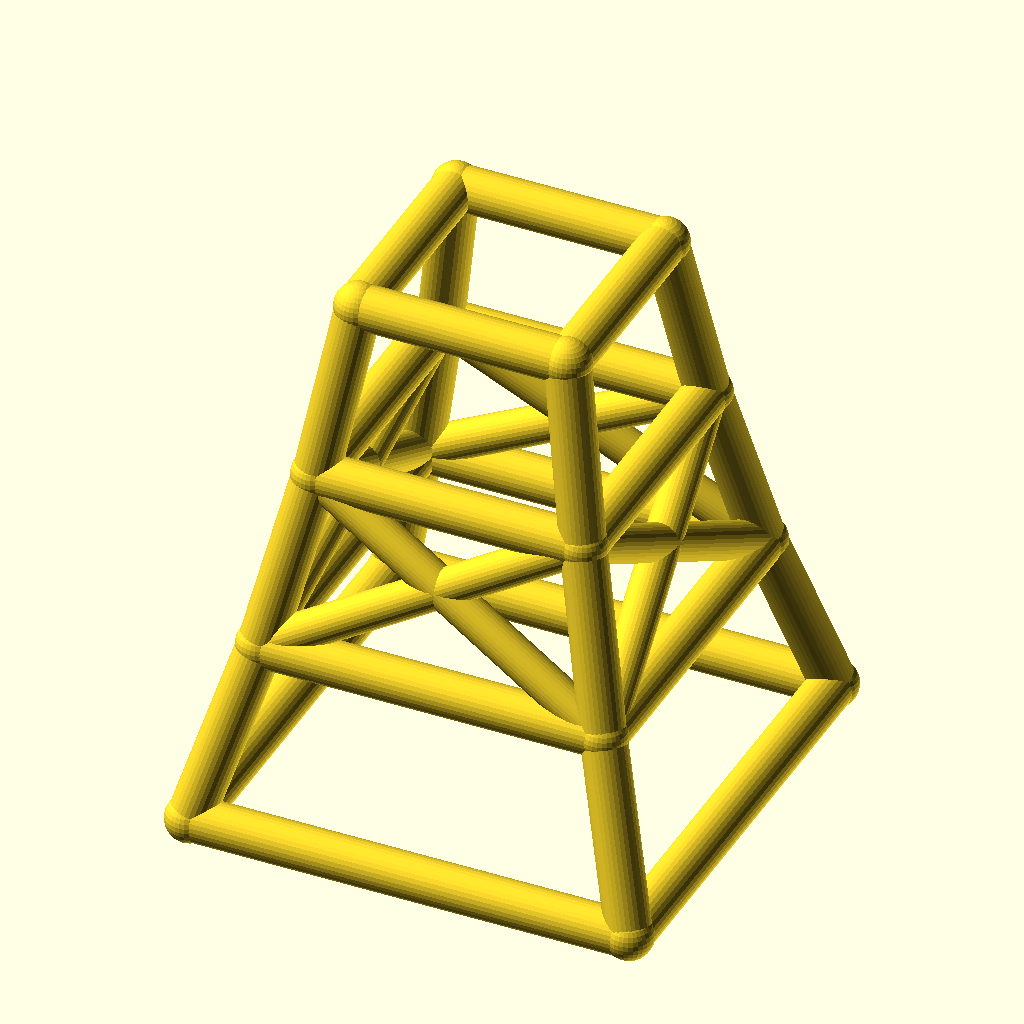
Cell 1: rendered with the file's own defaults.
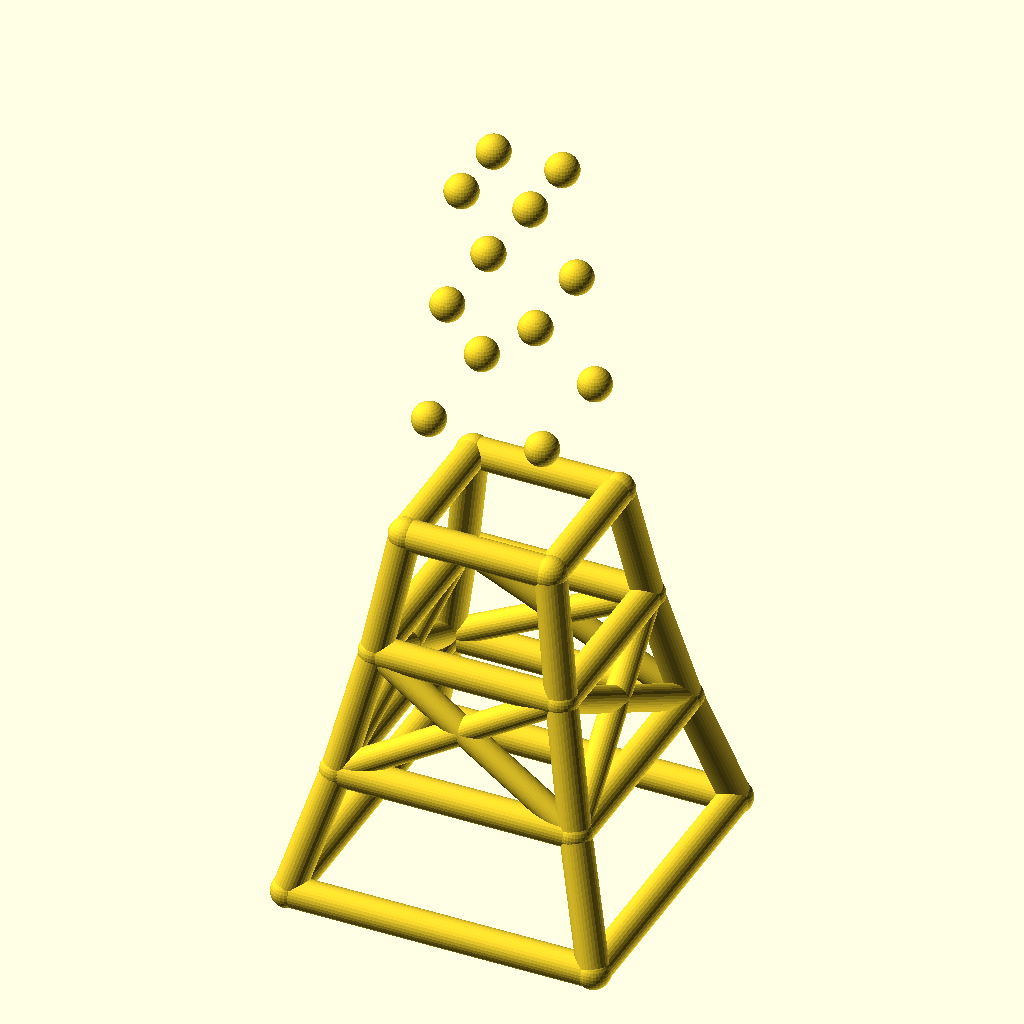
Cell 2: the same model with levels = 6.
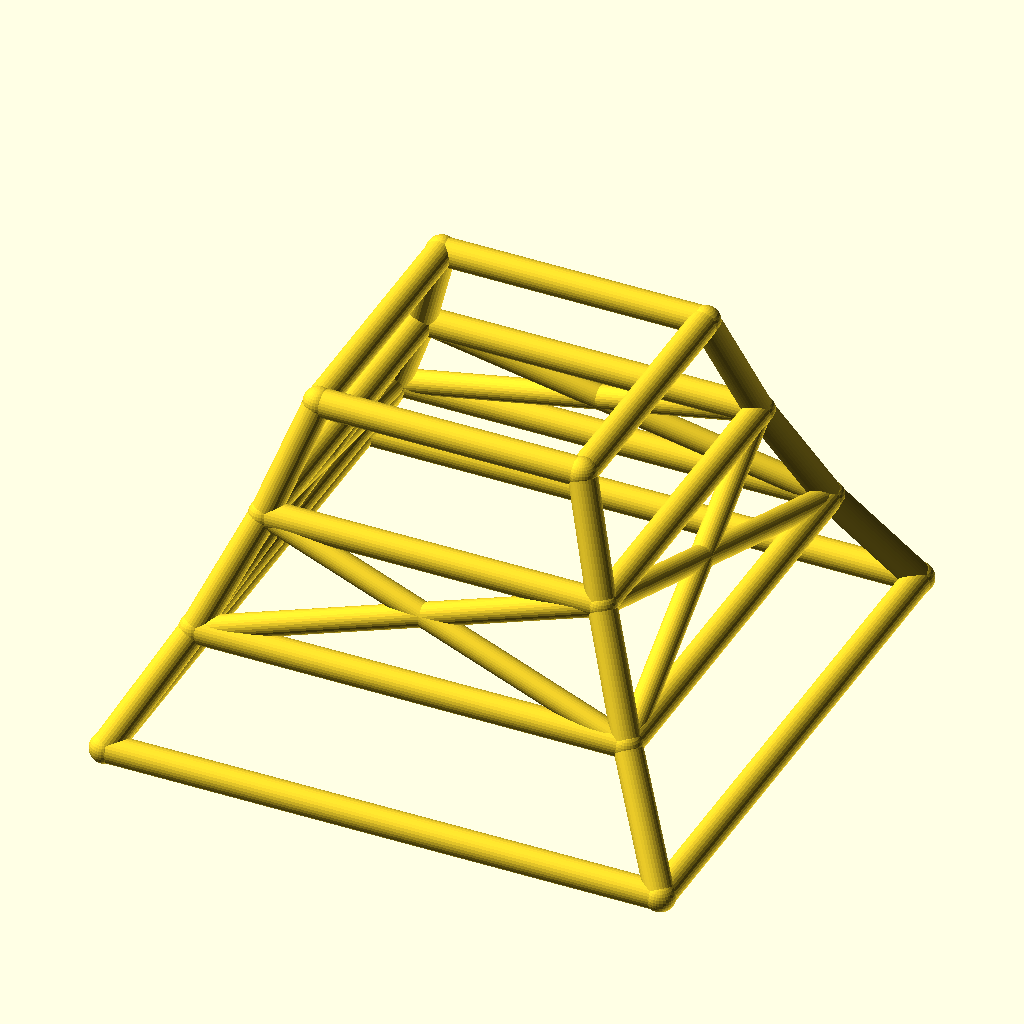
Cell 3 — base_w set to 200, the other parameters unchanged.
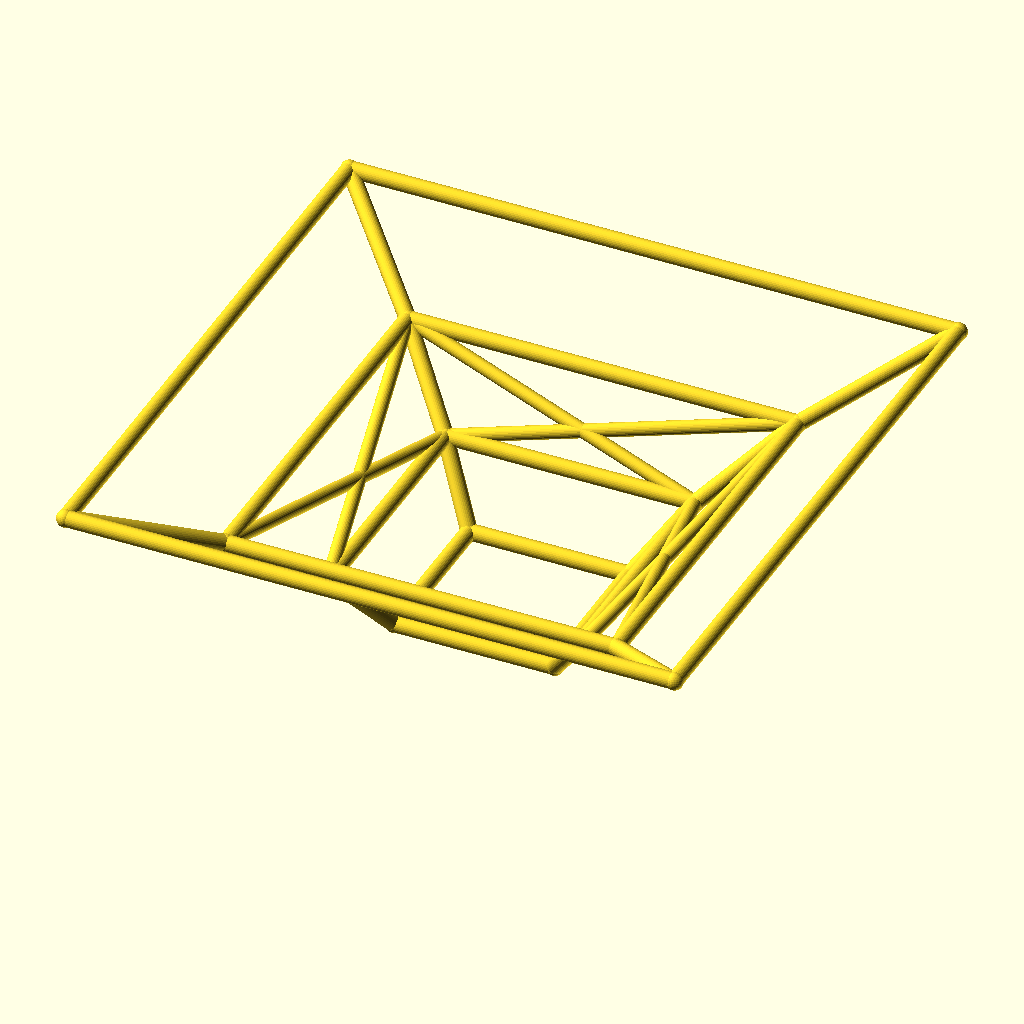
Cell 4: taper = 1.56 (everything else at default).
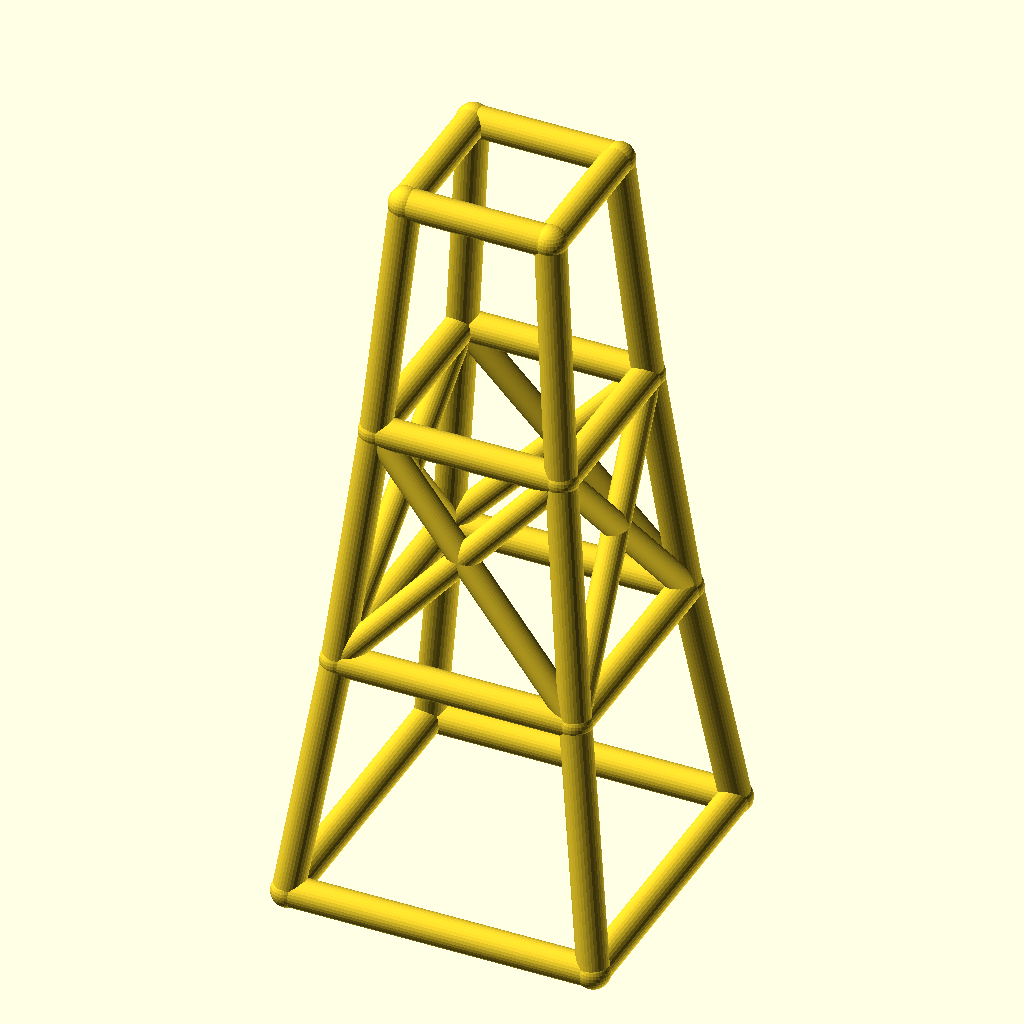
Cell 5: the same model with level_h = 80.
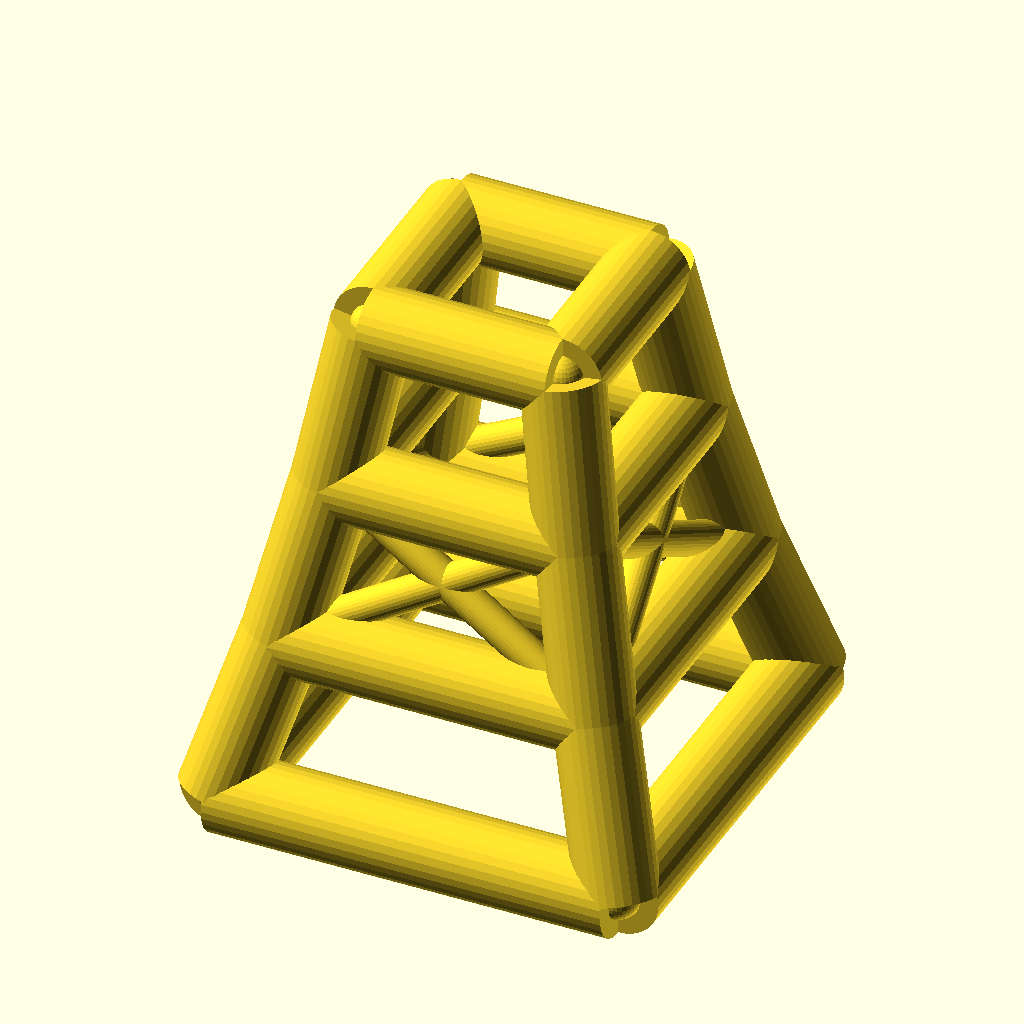
Cell 6: the same model with leg_r = 10.
All cells are drawn from the same view direction (rotation 55°, 0°, 25°, orthographic, colour scheme Cornfield), but the view is re-fitted for each cell, so position and scale can differ between cells as well as the parameter.
Source of the model, optional_data/data/wire2/masttowers/scene_0039.scad:
$fn = 32;

// ----------------------------------------------------------------------
// Tapered four-leg tower: 3 levels, base 100 mm, taper 0.78 per level
// ----------------------------------------------------------------------

// --- parameters (mm) ---
levels = 3;               // number of tower levels
base_w = 100;             // bottom ring width (X and Y)
taper = 0.78;             // ring width multiplier per level
level_h = 40;             // height of one level
leg_r = 5;                // leg / ring member radius
brace_r = 4.2;            // diagonal brace radius
joint_r = 5.4;            // joint ball radius

bbox_x = base_w + 2 * joint_r;  // overall X, joints included
bbox_y = base_w + 2 * joint_r;  // overall Y, joints included
bbox_z = levels * level_h + 2 * joint_r;  // overall Z, joints included
leg_d = 2 * leg_r;  // leg / ring stock diameter
brace_d = 2 * brace_r;  // brace stock diameter
joint_d = 2 * joint_r;  // joint ball diameter
top_w = base_w * pow(taper, levels);  // width of the top ring
nodes = [for (lvl = [0 : levels], sx = [-1, 1], sy = [-1, 1]) [sx * base_w * pow(taper, lvl) / 2, sy * base_w * pow(taper, lvl) / 2, lvl * level_h]];

module member(a, b, r) {
  /* round stock from joint a to joint b, ends buried in the joint balls */
  d = b - a;
  length = norm(d);
  translate(a) rotate([0, acos(d[2] / length), atan2(d[1], d[0])])
    cylinder(h = length, r = r);
}

module joint(p, r) {
  /* ball at the joint centre, fatter than every member meeting there */
  translate(p) sphere(r = r);
}

/* members - each call is one graph edge */
member(nodes[0], nodes[4], leg_r);
member(nodes[1], nodes[5], leg_r);
member(nodes[2], nodes[6], leg_r);
member(nodes[3], nodes[7], leg_r);
member(nodes[4], nodes[8], leg_r);
member(nodes[5], nodes[9], leg_r);
member(nodes[6], nodes[10], leg_r);
member(nodes[7], nodes[11], leg_r);
member(nodes[8], nodes[12], leg_r);
member(nodes[9], nodes[13], leg_r);
member(nodes[10], nodes[14], leg_r);
member(nodes[11], nodes[15], leg_r);
member(nodes[0], nodes[1], leg_r);
member(nodes[2], nodes[3], leg_r);
member(nodes[0], nodes[2], leg_r);
member(nodes[1], nodes[3], leg_r);
member(nodes[4], nodes[5], leg_r);
member(nodes[6], nodes[7], leg_r);
member(nodes[4], nodes[6], leg_r);
member(nodes[5], nodes[7], leg_r);
member(nodes[8], nodes[9], leg_r);
member(nodes[10], nodes[11], leg_r);
member(nodes[8], nodes[10], leg_r);
member(nodes[9], nodes[11], leg_r);
member(nodes[12], nodes[13], leg_r);
member(nodes[14], nodes[15], leg_r);
member(nodes[12], nodes[14], leg_r);
member(nodes[13], nodes[15], leg_r);
member(nodes[4], nodes[9], brace_r);
member(nodes[5], nodes[8], brace_r);
member(nodes[6], nodes[11], brace_r);
member(nodes[7], nodes[10], brace_r);
member(nodes[4], nodes[10], brace_r);
member(nodes[6], nodes[8], brace_r);
member(nodes[5], nodes[11], brace_r);
member(nodes[7], nodes[9], brace_r);

/* joint balls */
for (p = nodes) joint(p, joint_r);
Customizer parameters (derived from the source; name, type, default, range or options):
levels: number, default 3
base_w: number, default 100
taper: number, default 0.78
level_h: number, default 40
leg_r: number, default 5
brace_r: number, default 4.2
joint_r: number, default 5.4
